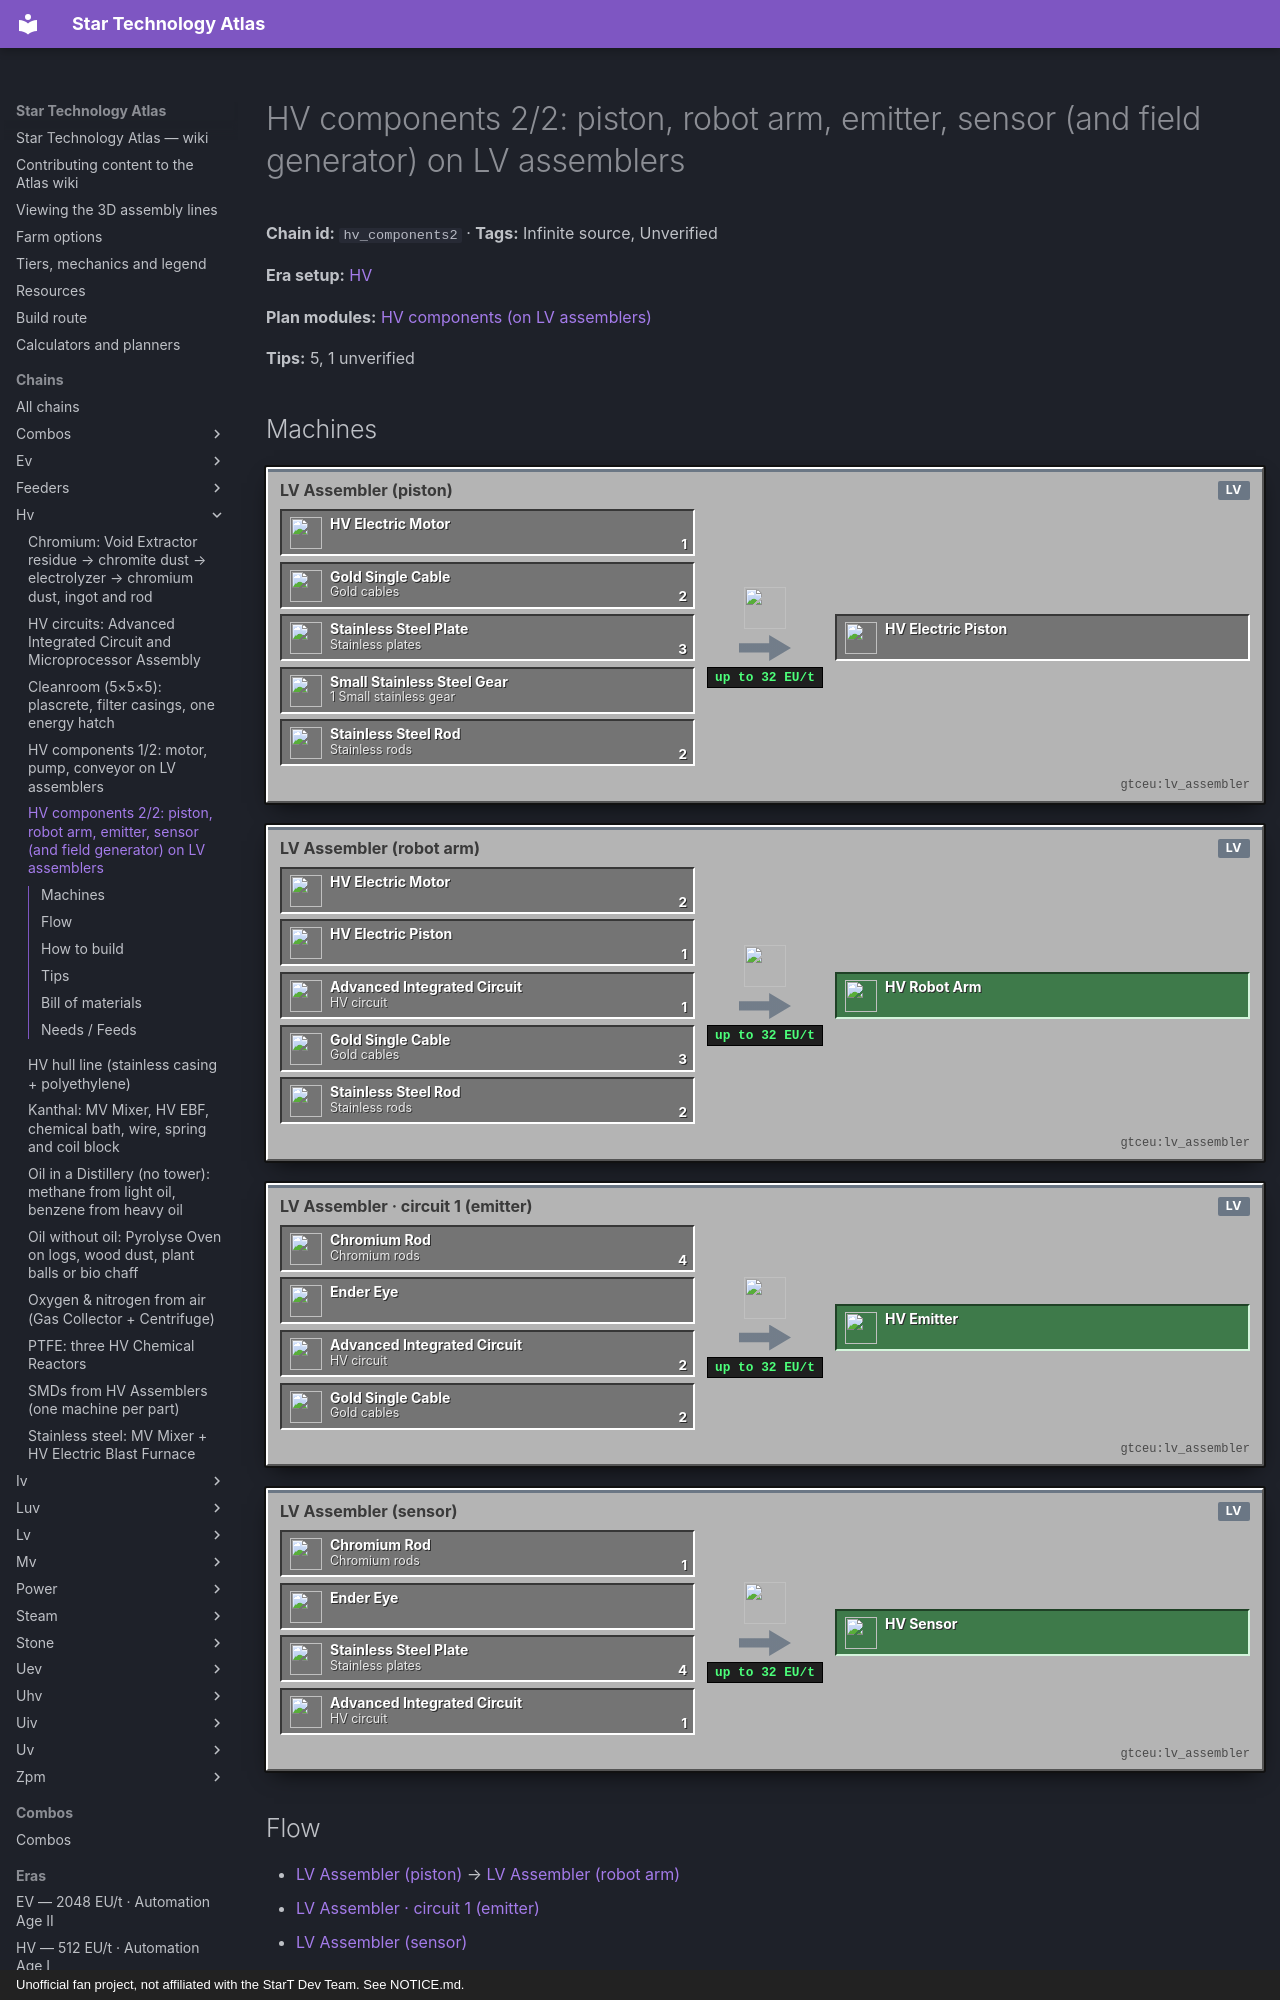

repository: BLGuyDev/StarT-Atlas · page: chains/hv/hv_components2/index.html · generator: mkdocs · copyright: Unofficial fan project, not affiliated with the StarT Dev Team. See NOTICE.md.

---
kind: chain
id: hv_components2
order: 1050
data:
  t: |-
    HV components 2/2: piston, robot arm, emitter, sensor (and field generator) on LV assemblers
  inf: true
  "n":
    - [mo, HV Electric Motor, i, "gtceu:hv_electric_motor"]
    - [gc, Gold cables, i, "gtceu:gold_single_cable"]
    - [sr, Stainless rods, i, "gtceu:stainless_steel_rod"]
    - [pl, Stainless plates, i, "gtceu:stainless_steel_plate"]
    - [gr, "1 Small stainless gear", i, "gtceu:small_stainless_steel_gear"]
    - [a2, "LV Assembler (piston)", m, "gtceu:lv_assembler"]
    - [pi, HV Electric Piston, x, "gtceu:hv_electric_piston"]
    - [hc, HV circuit, i, "gtceu:advanced_integrated_circuit"]
    - [a5, "LV Assembler (robot arm)", m, "gtceu:lv_assembler"]
    - [ra, HV Robot Arm, o, "gtceu:hv_robot_arm"]
    - [ch, Chromium rods, i, "gtceu:chromium_rod"]
    - [ey, Ender eye, i, "minecraft:ender_eye"]
    - [a6, "LV Assembler · circuit 1 (emitter)", m, "gtceu:lv_assembler"]
    - [em, HV Emitter, o, "gtceu:hv_emitter"]
    - [a7, "LV Assembler (sensor)", m, "gtceu:lv_assembler"]
    - [se, HV Sensor, o, "gtceu:hv_sensor"]
  e:
    - [mo, a2, "1"]
    - [gc, a2, "2"]
    - [pl, a2, "3"]
    - [gr, a2]
    - [sr, a2, "2"]
    - [a2, pi]
    - [mo, a5, "2"]
    - [pi, a5, "1"]
    - [hc, a5, "1"]
    - [gc, a5, "3"]
    - [sr, a5, "2"]
    - [a5, ra]
    - [ch, a6, "4"]
    - [ey, a6]
    - [hc, a6, "2"]
    - [gc, a6, "2"]
    - [a6, em]
    - [ch, a7, "1"]
    - [ey, a7]
    - [pl, a7, "4"]
    - [hc, a7, "1"]
    - [a7, se]
  tips:
    - Motors, gold cables and stainless rods come from HV components 1/2 (follow the green links). Every recipe here is also an LV assembler recipe of 5 s at 30 EU/t (ComponentRecipes).
    - One HV Assembler needs 2 arms + 2 conveyors = 10 motors, plus 4 HV circuits (2 in the arms, 2 in the hull recipe).
    - |-
      Emitter and sensor are needed by the HV Laser Engraver (2 pistons + 1 emitter), the Industrial Barrel and parallel hatches; the HV Circuit Assembler and Scanner also need EV circuits, so they are not HV targets. Both want chromium rods and an ender eye: the eye is the gem for HV (GTCraftingComponents).
    - |-
      Field generator: not needed for any HV machine in this guide. The recipe is 1 quantum eye (ender eye + 250 mB radon, chemical bath, 24 s at 480 EU/t) + 2 stainless plates + 2 HV circuits + 4 mercury barium calcium cuprate quadruple wire. It only feeds the HV World Accelerator, gcrop machines and IV quantum chests, so leave it.
    - |-
      Unverified: the pack source of ender pearls (for the eye) and of chromium (route: see the Chromium chain in the EV era; rods: chromium ingot is EBF 1700 K, about 88 s at 120 EU/t from the gtsrc defaults, then lathe 1 → 2). Read both in EMI before you plan emitters and sensors.
  b:
    - ["gtceu:lv_assembler", 4]
    - ["gtceu:lv_bender", 1]
    - ["gtceu:lv_alloy_smelter", 1]
    - ["functionalstorage:oak_1", 6]
    - ["modularrouters:modular_router", 3]
    - ["gtceu:lv_robot_arm", 4]
    - ["gtceu:item_filter", 4]
    - ["pipez:item_pipe", 16]
  how:
    - i:
        - gtceu:lv_bender
        - gtceu:stainless_steel_plate
        - gtceu:lv_alloy_smelter
        - gtceu:small_stainless_steel_gear
      t: |-
        Bender: stainless ingot → plate (3 per piston, 4 per sensor). Small gear: alloy smelter with the small gear mold, 2 stainless ingots → 1 gear. Motors, gold cables and stainless rods come from the drawers of HV components 1/2.
    - i: ["gtceu:lv_assembler", "gtceu:hv_electric_piston", "gtceu:small_stainless_steel_gear"]
      t: |-
        Piston assembler: 1 motor + 3 stainless plates + 2 stainless rods + 2 gold cables + 1 small stainless gear → 1 HV piston, 5 s. Keep 32 (two per Laser Engraver, one per robot arm).
    - i: ["gtceu:lv_assembler", "gtceu:hv_robot_arm", "gtceu:advanced_integrated_circuit"]
      t: |-
        Robot arm assembler: 3 gold cables + 2 stainless rods + 2 motors + 1 piston + 1 HV circuit (Advanced Integrated Circuit) → 1 HV robot arm, 5 s. The circuit comes from the circuit line’s drawer; stock 16 of them before you start arms and the HV Assembler.
    - i: ["gtceu:lv_assembler", "gtceu:hv_emitter", "gtceu:hv_sensor", "minecraft:ender_eye"]
      t: |-
        Emitter assembler on ghost circuit 1: 4 chromium rods + 2 gold cables + 2 HV circuits + 1 ender eye → 1 emitter. Sensor assembler: 1 chromium rod + 4 stainless plates + 1 HV circuit + 1 ender eye → 1 sensor. Both 5 s. The ender eye is the only unusual input: keep a small drawer of eyes and read the eye recipe in EMI.
    - i: ["gtceu:hv_machine_hull", "gtceu:hv_assembler"]
      t: |-
        Easy to miss: the HV Assembler is built from this line’s output (2 arms, 2 conveyors, 2 HV circuits, hull, 2 gold cables); the assembler that makes the parts stays LV. Craft the first set by hand and keep the line for the HV Laser Engraver (2 pistons + emitter), the Chemical Reactor (1 motor), the Large Chemical Reactor (1 motor) and the Cleanroom (2 motors).
---
# HV components 2/2: piston, robot arm, emitter, sensor (and field generator) on LV assemblers

<!-- Generated from the front matter by tools/refresh_body.js. Edit the front matter, not this text. -->

**Chain id:** `hv_components2` · **Tags:** Infinite source, Unverified

**Era setup:** [HV](../../eras/hv.md)

**Plan modules:** [HV components (on LV assemblers)](../../plan/p8.md#hvcomp)

**Tips:** 5, 1 unverified
